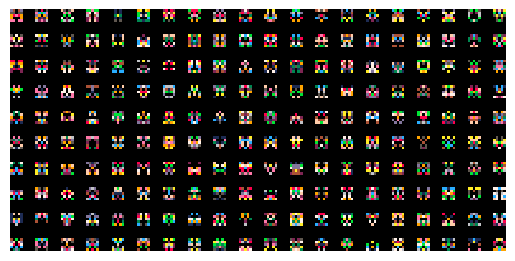

Write the Python code that produced this figure.
# task_4.1.py
import numpy as np
import matplotlib.pyplot as plt

# Создание случайного спрайта 5x5 с использованием симметрии
sprite = np.random.randint(0, 2, (5, 5))

# Горизонтальное зеркальное отражение спрайта
sprite = np.maximum(sprite, sprite[:, ::-1])

# Вывод спрайта с помощью imshow()
plt.imshow(sprite, cmap='gray', interpolation='nearest')
plt.axis('off')  # Отключение осей координат
plt.show()

# ------------------------------------------------------------------------------------------------------

# task_4.2.py
import numpy as np
import matplotlib.pyplot as plt

def generate_sprite():
    # Функция генерации случайного спрайта размером 5x5 пикселей
    sprite = np.random.randint(0, 2, (5, 5))  # Создаем спрайт с рандомными значениями 0 и 1
    sprite = np.maximum(sprite, sprite[:, ::-1])  # Делаем спрайт симметричным
    return sprite

def generate_sprite_map(n, padding):
    # Функция генерации карты спрайтов
    sprite_width = 5 + padding  # Ширина спрайта с учетом отступа
    sprite_height = 5 + padding  # Высота спрайта с учетом отступа
    # Создаем пустой массив для карты спрайтов
    sprite_map = np.zeros((sprite_height * n - padding, sprite_width * n - padding)) 
    for i in range(n):
        start_row = i * sprite_height  # Начальная строка для размещения спрайта
        end_row = start_row + 5  # Конечная строка для размещения спрайта
        for j in range(n):
            start_col = j * sprite_width  # Начальный столбец для размещения спрайта
            end_col = start_col + 5  # Конечный столбец для размещения спрайта
            sprite_map[start_row:end_row, start_col:end_col] = generate_sprite()  # Размещаем спрайт на карте
    return sprite_map

# Генерируем карту спрайтов размером 10x10 со смещением между спрайтами в 5 пикселей
sprite_map = generate_sprite_map(10, padding=5) 
# Визуализируем карту спрайтов
plt.imshow(sprite_map, cmap='gray', interpolation='nearest')
plt.show()

# ------------------------------------------------------------------------------------------------------

# task_4.3.py

import numpy as np
import matplotlib.pyplot as plt

colors = {
    '1D2B53': [29, 43, 83],
    '7E2553': [126, 37, 83],
    '008751': [0, 135, 81],
    'AB5236': [171, 82, 54],
    '5F574F': [95, 87, 79],
    'C2C3C7': [194, 195, 199],
    'FFF1E8': [255, 241, 232],
    'FF004D': [255, 0, 77],
    'FFA300': [255, 163, 0],
    'FFEC27': [255, 236, 39],
    '00E436': [0, 228, 54],
    '29ADFF': [41, 173, 255],
    '83769C': [131, 118, 156],
    'FF77A8': [255, 119, 168],
    'FFCCAA': [255, 204, 170]
}

def generate_sprite():
    sprite = np.zeros((5, 5, 3), dtype=int)  # Создаем спрайт с формой (5, 5, 3)
    for i in range(5):  # Пробегаем только первые 3 строки (половину спрайта)
        for j in range(5):
            if np.random.randint(0, 2) == 1:  # Задаем цвет только для белых пикселей
                color_rgb = colors[np.random.choice(list(colors.keys()))]  # RGB-значения для выбранного цвета
                sprite[i, j] = color_rgb  # Задаем цвет пикселю
                sprite[i, 4 - j] = color_rgb  # Присваиваем цвет спрайту симметрично
    return sprite

def generate_sprite_map(cols, rows, padding):
    sprite_width = 5 + padding
    sprite_height = 5 + padding
    sprite_map = np.zeros((sprite_height * rows - padding, sprite_width * cols - padding, 3), dtype=int) 
    for i in range(rows):
        start_row = i * sprite_height
        end_row = start_row + 5
        for j in range(cols):
            start_col = j * sprite_width
            end_col = start_col + 5
            sprite_map[start_row:end_row, start_col:end_col] = generate_sprite()
    return sprite_map

sprite_map = generate_sprite_map(cols=20, rows=10, padding=5) 
plt.imshow(sprite_map, interpolation='nearest')
plt.show()
